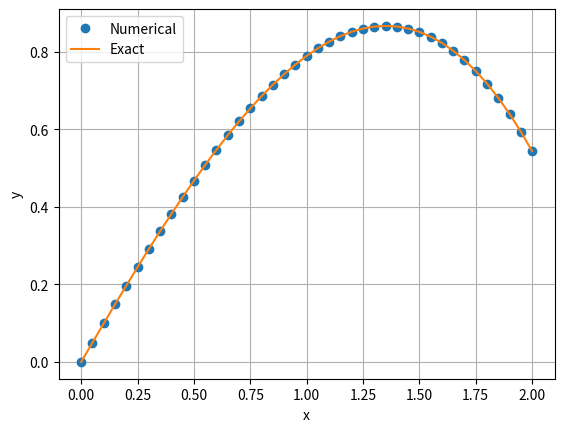

Source code (Python):
## module run_kut4
''' X,Y = integrate(F,x,y,xStop,h).
4th-order Runge-Kutta method for solving the
initial value problem {y}' = {F(x,{y})}, where
{y} = {y[0],y[1],...y[n-1]}.
x,y = initial conditions
xStop = terminal value of x
h = increment of x used in integration
F = user-supplied function that returns the
array F(x,y) = {y'[0],y'[1],...,y'[n-1]}.
'''
import numpy as np
import matplotlib.pyplot as plt

def run_kut4(F,x,y,h):
	K0 = h*F(x,y)
	K1 = h*F(x + h/2.0, y + K0/2.0)
	K2 = h*F(x + h/2.0, y + K1/2.0)
	K3 = h*F(x + h, y + K2)
	return (K0 + 2.0*K1 + 2.0*K2 + K3)/6.0

def integrate(F,x,y,xStop,h):
	X = []
	Y = []
	X.append(x)
	Y.append(y)
	while x < xStop:
		h = min(h,xStop - x)
		y = y + run_kut4(F,x,y,h)
		x = x + h
		X.append(x)
		Y.append(y)
	return np.array(X),np.array(Y)

def printSoln(X,Y,freq):
	def printHead(n):
		print("\n x ",end=" ")
		for i in range (n):
			print(" y[",i,"] ",end=" ")
		print()
		
	def printLine(x,y,n):
		print("{:13.4e}".format(x),end=" ")
		for i in range (n):
			print("{:13.4e}".format(y[i]),end=" ")
		print()
	m = len(Y)
	try: n = len(Y[0])
	except TypeError: n = 1
	if freq == 0: freq = m
	printHead(n)
	for i in range(0,m,freq):
		printLine(X[i],Y[i],n)
	if i != m - 1: printLine(X[m - 1],Y[m - 1],n)

def F(x,y):
	F = np.zeros(2)
	F[0] = y[1]
	F[1] = -0.1*y[1] - x
	return F


x = 0.0 # Start of integration
xStop = 2.0 # End of integration
y = np.array([0.0, 1.0]) # Initial values of {y}
h = 0.05 # Step size
X,Y = integrate(F,x,y,xStop,h)
yExact = 100.0*X - 5.0*X**2 + 990.0*(np.exp(-0.1*X) - 1.0)
freq=20
plt.plot(X,Y[:,0],'o',X,yExact,'-')
plt.grid(True)
plt.xlabel('x'); plt.ylabel('y')
plt.legend(('Numerical','Exact'),loc=0)
plt.show()
printSoln(X,Y,freq)
input("Press return to exit")
